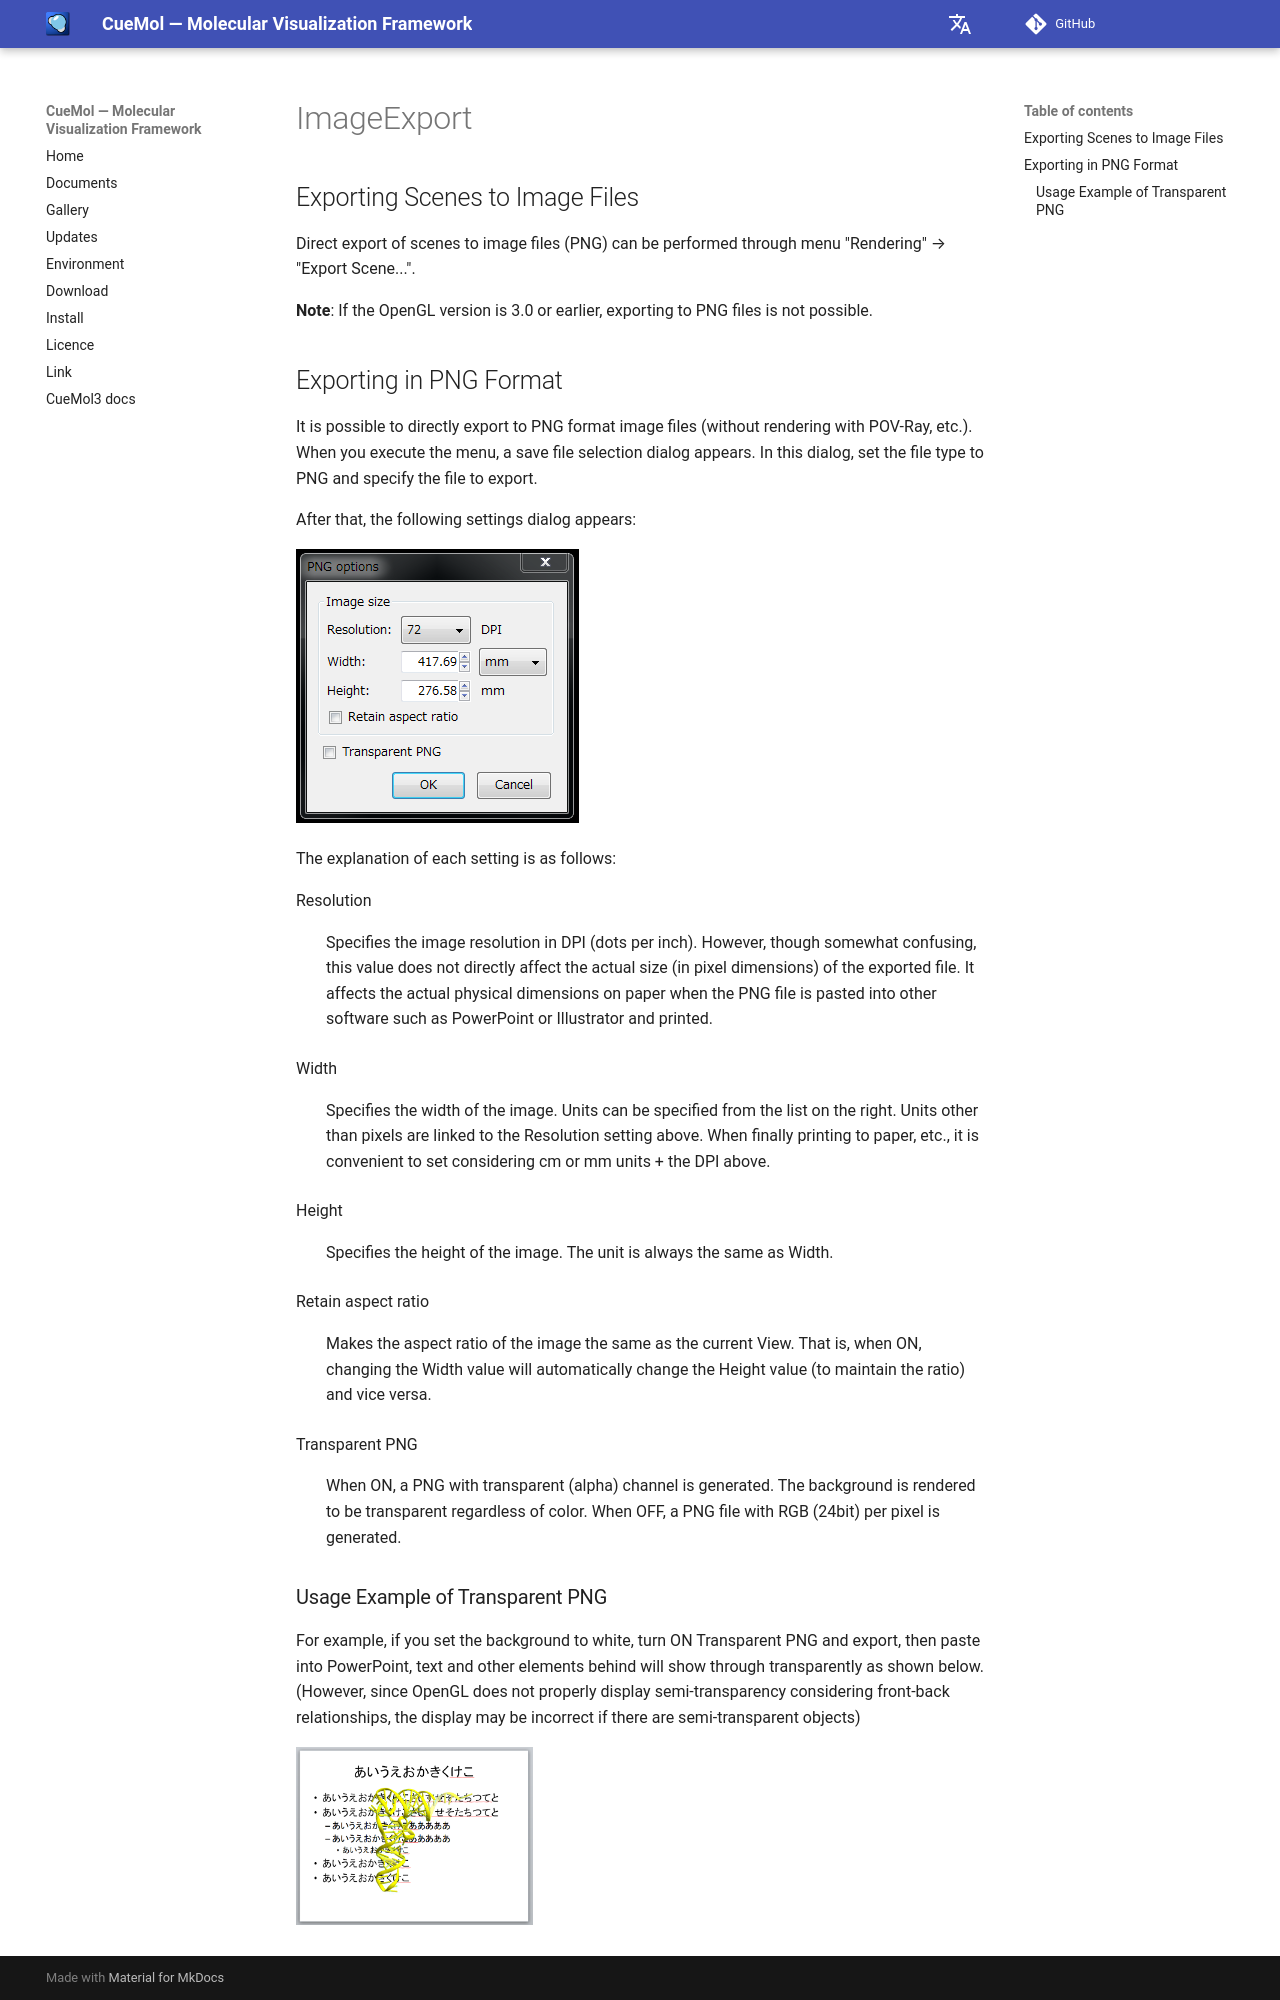

repository: CueMol/cuemol2_docs · page: en/cuemol2/ImageExport/index.html · generator: mkdocs

## Exporting Scenes to Image Files
Direct export of scenes to image files (PNG) can be performed through menu "Rendering" → "Export Scene...".

**Note**: If the OpenGL version is 3.0 or earlier, exporting to PNG files is not possible.

## Exporting in PNG Format
It is possible to directly export to PNG format image files (without rendering with POV-Ray, etc.). When you execute the menu, a save file selection dialog appears. In this dialog, set the file type to PNG and specify the file to export.

After that, the following settings dialog appears:

![png_export_opt](../../assets/images/cuemol2/ImageExport/png_export_opt.png)

The explanation of each setting is as follows:

Resolution
:   Specifies the image resolution in DPI (dots per inch).
However, though somewhat confusing, this value does not directly affect the actual size (in pixel dimensions) of the exported file. It affects the actual physical dimensions on paper when the PNG file is pasted into other software such as PowerPoint or Illustrator and printed.

Width
:   Specifies the width of the image. Units can be specified from the list on the right. Units other than pixels are linked to the Resolution setting above. When finally printing to paper, etc., it is convenient to set considering cm or mm units + the DPI above.

Height
:   Specifies the height of the image. The unit is always the same as Width.

Retain aspect ratio
:   Makes the aspect ratio of the image the same as the current View. That is, when ON, changing the Width value will automatically change the Height value (to maintain the ratio) and vice versa.

Transparent PNG
:   When ON, a PNG with transparent (alpha) channel is generated. The background is rendered to be transparent regardless of color. When OFF, a PNG file with RGB (24bit) per pixel is generated.
